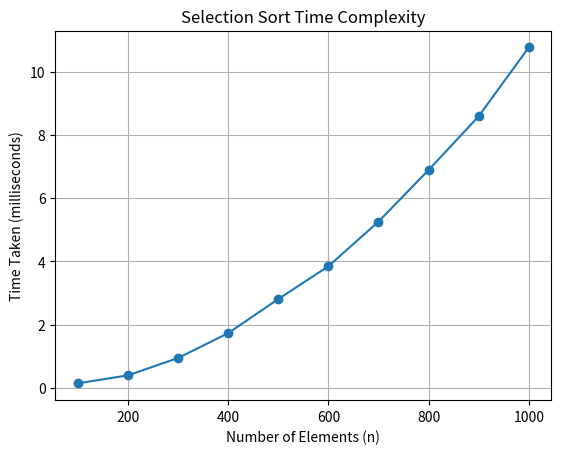

The script that saved this image:
import random
import time
import matplotlib.pyplot as plt

def selection_sort(arr):
    n = len(arr)
    for i in range(n):
        min_idx = i
        for j in range(i+1, n):
            if arr[j] < arr[min_idx]:
                min_idx = j
        arr[i], arr[min_idx] = arr[min_idx], arr[i]

def measure_time_for_selection_sort(n_values):
    time_taken = []
    
    for n in n_values:
        arr = [random.randint(0, 10000) for _ in range(n)]
        start_time = time.time()
        selection_sort(arr)
        end_time = time.time()
        time_taken.append((end_time - start_time) * 1000)  # Convert to milliseconds
    
    return time_taken

def plot_graph(n_values, time_taken):
    plt.plot(n_values, time_taken, '-o')
    plt.xlabel("Number of Elements (n)")
    plt.ylabel("Time Taken (milliseconds)")
    plt.title("Selection Sort Time Complexity")
    plt.grid(True)
    plt.show()

if __name__ == "__main__":
    n_values = [100, 200, 300, 400, 500, 600, 700, 800, 900, 1000]  # Example values for n
    time_taken = measure_time_for_selection_sort(n_values)
    plot_graph(n_values, time_taken)
